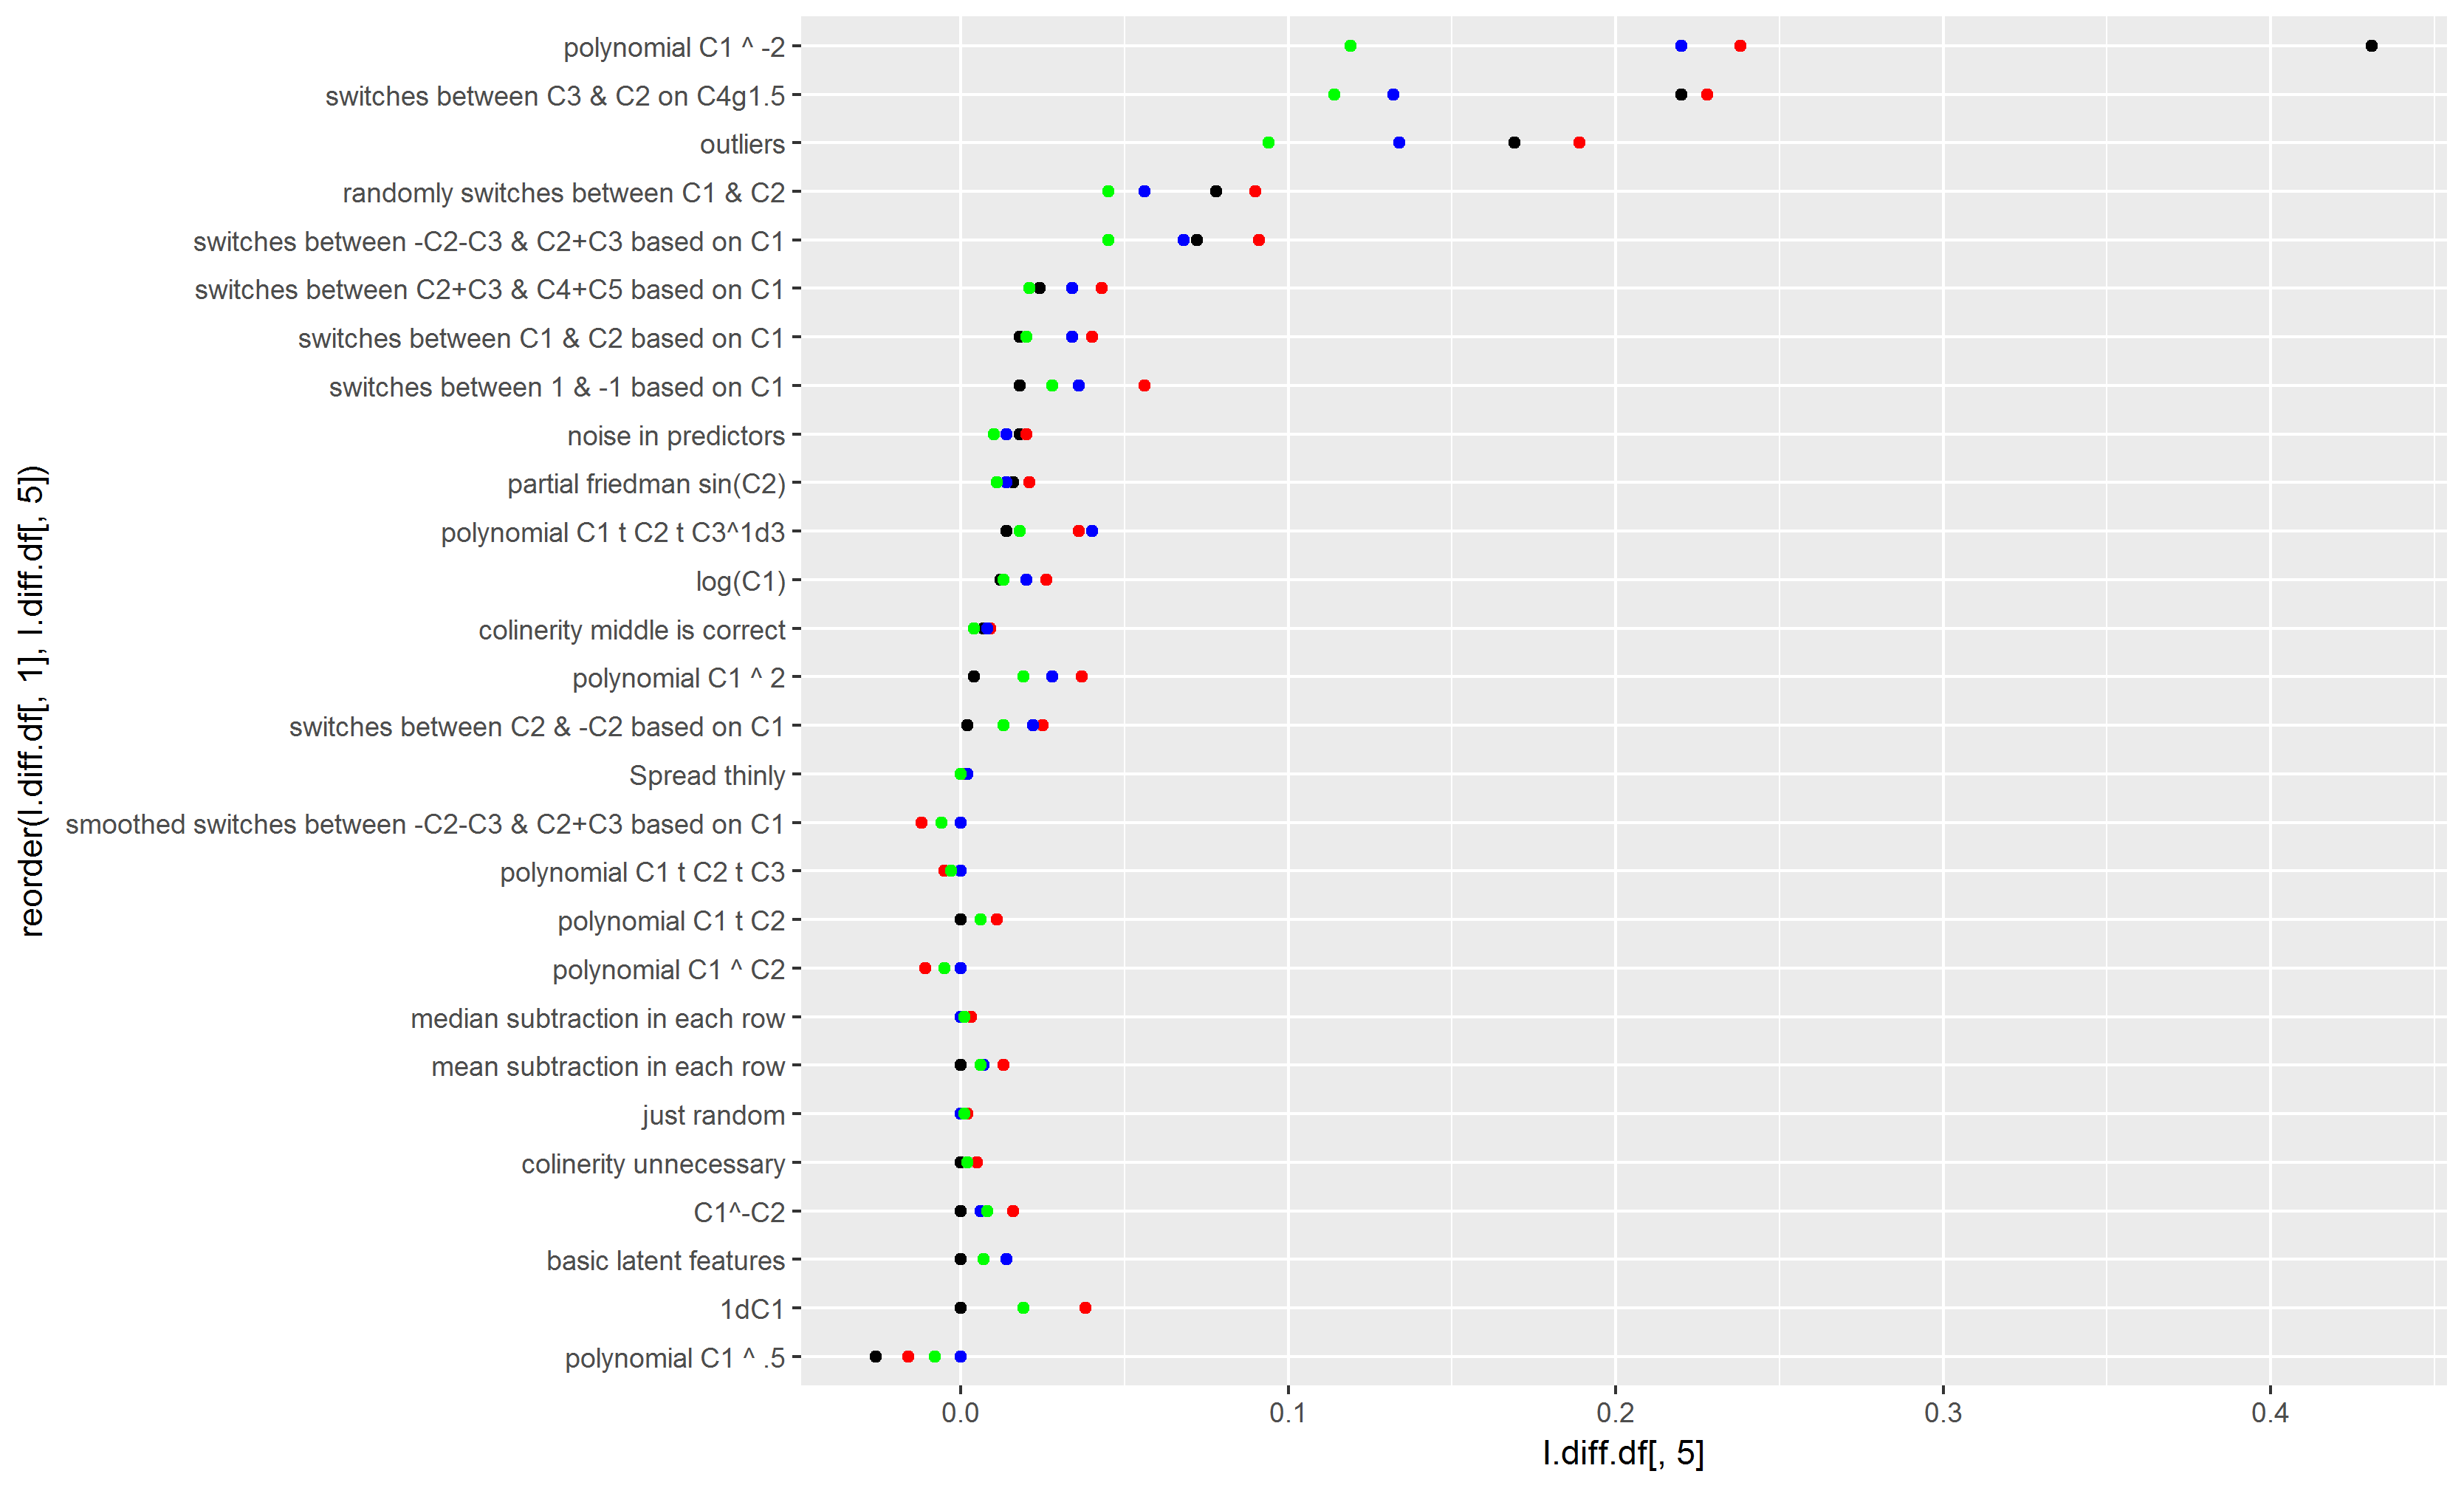

The table this chart was drawn from, first rows:
polynomial C1 ^ .5, 145, -0.126, -0.042, -0.026, 0, 0.176, -0.016, -0.063, -0.021, -0.013, 0, 0.088, -0.008
basic latent features, 141, -0.149, 0, 0, 0.027, 0.131, 0.014, -0.074, 0, 0, 0.014, 0.066, 0.007
just random, 142, 0, 0, 0, 0, 0.02, 0.002, 0, 0, 0, 0, 0.01, 0.001
polynomial C1 t C2, 145, -0.115, 0, 0, 0.012, 0.179, 0.011, -0.058, 0, 0, 0.006, 0.09, 0.006
polynomial C1 ^ C2, 143, -0.173, 0, 0, 0, 0.197, -0.011, -0.086, 0, 0, 0, 0.098, -0.005
polynomial C1 t C2 t C3, 145, -0.294, -0.003, 0, 0, 0.029, -0.005, -0.147, -0.002, 0, 0, 0.014, -0.003
mean subtraction in each row, 144, -0.055, 0, 0, 0.013, 0.137, 0.013, -0.027, 0, 0, 0.007, 0.068, 0.006
median subtraction in each row, 145, -0.092, 0, 0, 0, 0.15, 0.003, -0.046, 0, 0, 0, 0.075, 0.001
smoothed switches between -C2-C3 & C2+C3…, 145, -0.117, -0.035, 0, 0, 0.103, -0.012, -0.058, -0.018, 0, 0, 0.052, -0.006
Spread thinly, 144, -0.07, -0.001, 0, 0.004, 0.13, 0.001, -0.035, -0.001, 0, 0.002, 0.065, 0
C1^-C2, 143, -0.13, 0, 0, 0.011, 0.239, 0.016, -0.065, 0, 0, 0.006, 0.12, 0.008
1dC1, 143, -0.074, 0, 0, 0.038, 0.4, 0.038, -0.037, 0, 0, 0.019, 0.2, 0.019
colinerity unnecessary, 138, -0.039, 0, 0, 0.003, 0.067, 0.005, -0.019, 0, 0, 0.002, 0.033, 0.002
switches between C2 & -C2 based on C1, 144, -0.056, 0, 0.002, 0.042, 0.297, 0.025, -0.028, 0, 0.001, 0.022, 0.148, 0.013
polynomial C1 ^ 2, 145, -0.095, 0, 0.004, 0.057, 0.277, 0.037, -0.048, 0, 0.002, 0.028, 0.138, 0.019
colinerity middle is correct, 145, -0.089, -0.003, 0.007, 0.016, 0.117, 0.009, -0.044, -0.002, 0.003, 0.008, 0.058, 0.004
log(C1), 144, -0.058, -0.002, 0.012, 0.04, 0.371, 0.026, -0.029, -0.002, 0.006, 0.02, 0.186, 0.013
polynomial C1 t C2 t C3^1d3, 144, -0.12, 0, 0.014, 0.082, 0.236, 0.036, -0.06, 0, 0.008, 0.04, 0.118, 0.018
partial friedman sin(C2), 146, -0.016, 0.004, 0.016, 0.027, 0.17, 0.021, -0.008, 0.002, 0.008, 0.014, 0.085, 0.011
switches between 1 & -1 based on C1, 145, -0.421, 0, 0.018, 0.071, 0.465, 0.056, -0.21, 0, 0.009, 0.036, 0.232, 0.028
noise in predictors, 143, -0.047, 0.006, 0.018, 0.029, 0.103, 0.02, -0.024, 0.003, 0.009, 0.014, 0.052, 0.01
switches between C1 & C2 based on C1, 144, -0.06, 0, 0.018, 0.068, 0.288, 0.04, -0.03, 0, 0.01, 0.034, 0.144, 0.02
switches between C2+C3 & C4+C5 based on …, 144, -0.054, 0, 0.024, 0.068, 0.293, 0.043, -0.027, 0, 0.012, 0.034, 0.147, 0.021
switches between -C2-C3 & C2+C3 based on…, 144, -0.017, 0.035, 0.072, 0.135, 0.405, 0.091, -0.008, 0.017, 0.036, 0.068, 0.202, 0.045
randomly switches between C1 & C2, 145, -0.04, 0.027, 0.078, 0.111, 0.504, 0.09, -0.02, 0.013, 0.039, 0.056, 0.252, 0.045
outliers, 144, -0.112, 0.12, 0.169, 0.268, 0.565, 0.189, -0.056, 0.06, 0.084, 0.134, 0.282, 0.094
switches between C3 & C2 on C4g1.5, 142, -0.001, 0.198, 0.22, 0.265, 0.541, 0.228, 0, 0.099, 0.11, 0.132, 0.27, 0.114
polynomial C1 ^ -2, 142, 0, 0, 0.431, 0.441, 0.455, 0.238, 0, 0, 0.216, 0.22, 0.228, 0.119
